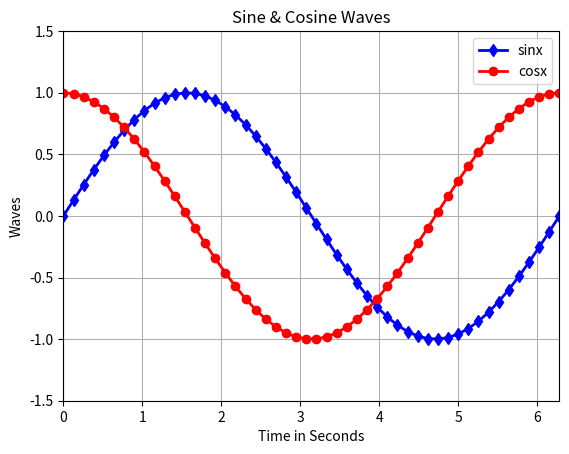

Recreate this plot in Python.
import numpy as np  # numpy lib we called
import matplotlib.pyplot as plt # for plot we need this library

x=np.linspace(0,2*np.pi,50) #this is my array
y=np.sin(x) #depens on x  , my y array
z=np.cos(x) # my z array for depend x value





plt.plot(x,y,'b-d' ,linewidth=2,label='sinx') # line describe blue colar means b d shape describe
plt.plot(x,z,'r-o' ,linewidth=2,label='cosx') # line describe red means r also shape o describe 
plt.grid(True) #grid for background
plt.axis([0,2*np.pi,-1.5,1.5]) #plot axis range
plt.title('Sine & Cosine Waves') #title of graph
plt.xlabel('Time in Seconds') #x axis name
plt.ylabel('Waves')  #y axis name
plt.legend() #show the legent 
plt.show() #shown graph not enough plot if you dont write this
    
